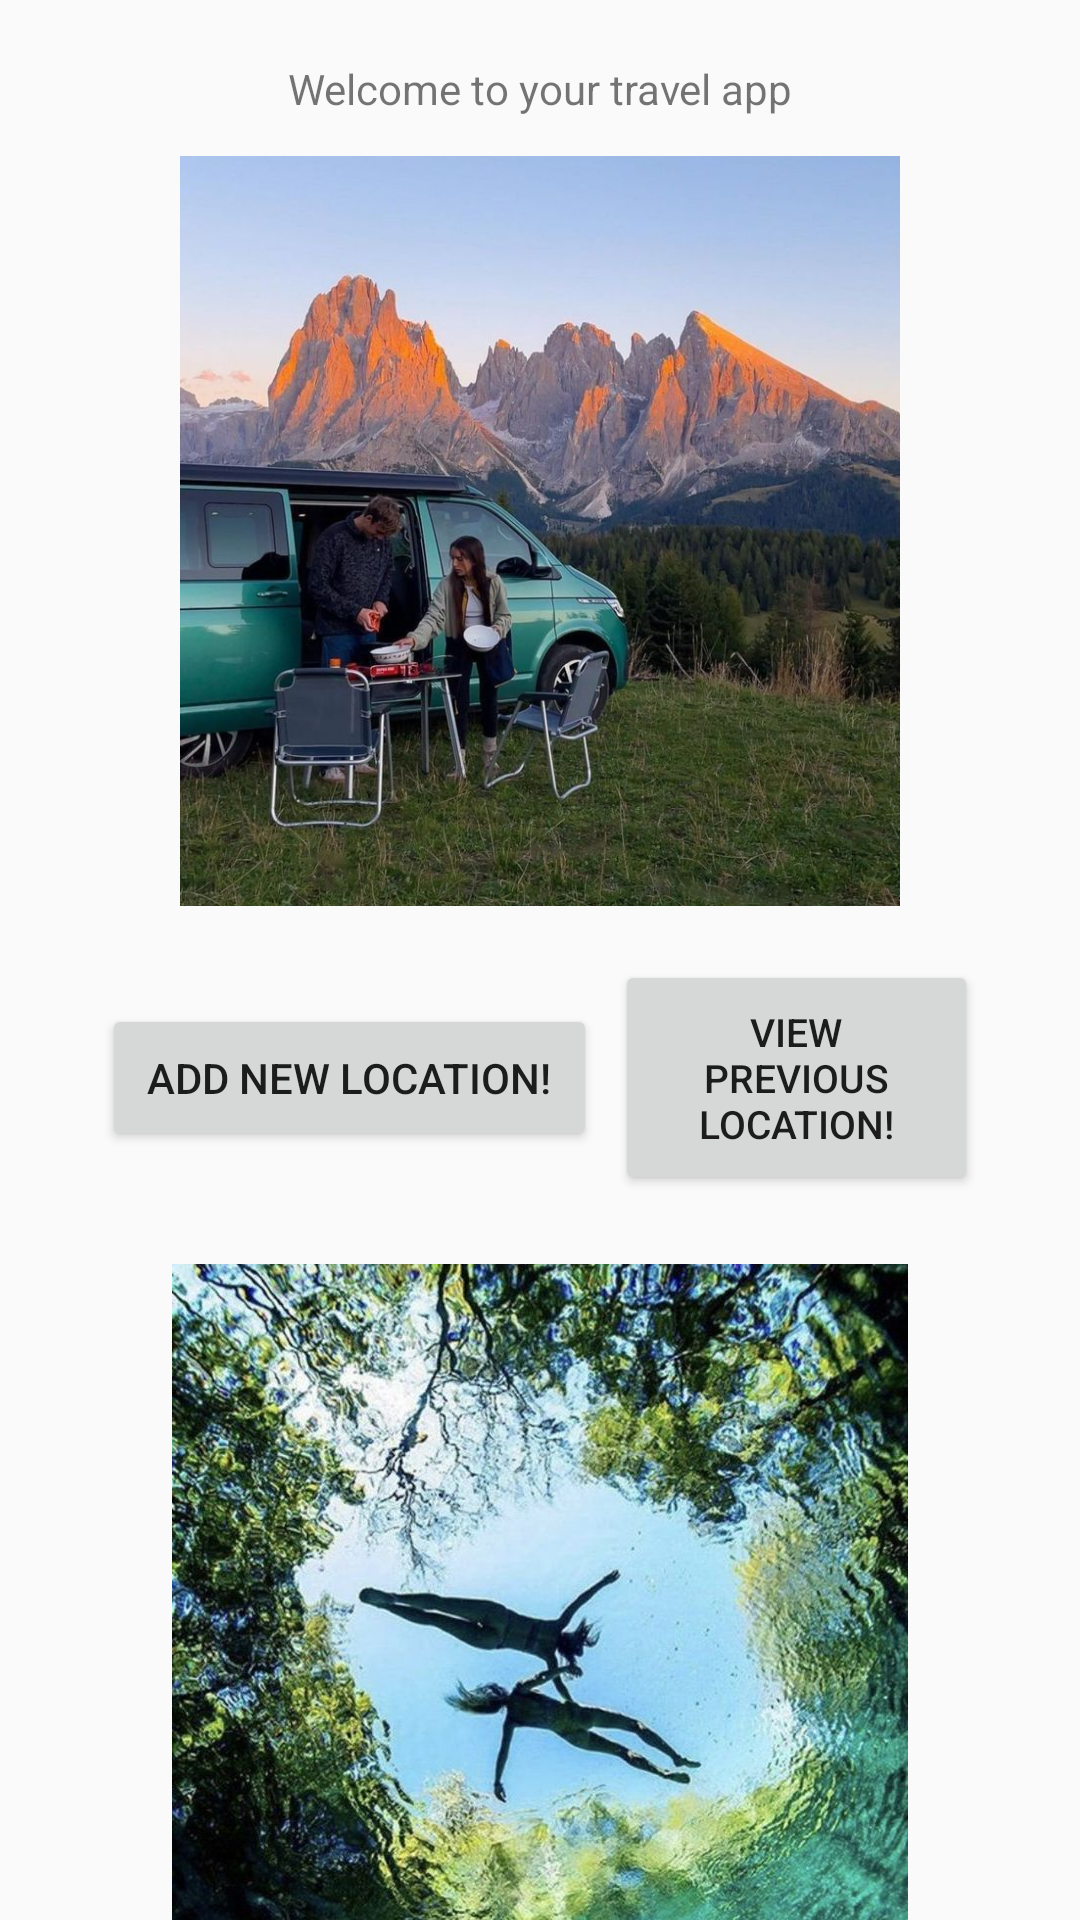

Reconstruct the res/layout file that produces this screen, plus the resources it refers to.
<!-- AndroidManifest.xml: application theme Theme.AppCompat.Light -->
<!-- res/layout/activity_main.xml -->
<?xml version="1.0" encoding="utf-8"?>
<LinearLayout xmlns:android="http://schemas.android.com/apk/res/android"
    android:layout_width="match_parent"
    android:layout_height="match_parent"
    xmlns:app="http://schemas.android.com/apk/res-auto"
    android:paddingLeft="16dp"
    android:paddingRight="16dp"
    android:orientation="vertical">

    <TextView
        android:layout_width="match_parent"
        android:layout_height="wrap_content"
        android:gravity="center"
        android:layout_marginTop="20dp"
        android:text="@string/welcome_message"/>

    <ImageView
        android:id="@+id/image_camp"
        android:layout_width="250dp"
        android:layout_height="250dp"
        android:layout_gravity="center"
        android:layout_marginTop="13dp"
        android:padding="5dp"
        android:src="@drawable/travel"
        android:scaleType="centerCrop"/>


    <LinearLayout
        android:layout_width="match_parent"
        android:layout_height="wrap_content"
        android:orientation="horizontal"
        android:layout_margin="5dp"
        android:padding="10dp">
        <Button
            android:id="@+id/next_page"
            android:layout_width="wrap_content"
            android:layout_height="wrap_content"
            android:layout_gravity="center"
            app:cornerRadius="5dp"
            android:layout_marginTop="20dp"
            android:padding="15dp"
            android:layout_margin="3dp"
            android:text="@string/button_add_message"
            android:onClick="nextPage"/>
        <Button
            android:id="@+id/saved_button"
            android:layout_width="wrap_content"
            android:layout_height="wrap_content"
            android:layout_gravity="center"
            app:cornerRadius="5dp"
            android:layout_marginTop="20dp"
            android:padding="15dp"
            android:layout_margin="3dp"
            android:text="@string/button_saved_message"
            android:textSize="13sp"
            android:onClick="savedPage"/>

    </LinearLayout>
    <ImageView
        android:id="@+id/imageView"
        android:layout_width="250dp"
        android:layout_height="250dp"
        android:layout_gravity="center"
        android:padding="5dp"
        android:src="@drawable/swimming"
        android:scaleType="centerCrop"/>

</LinearLayout>
<!-- resources referenced by this layout -->
<resources>
  <!-- drawable swimming: jpg bitmap (drawable, 132673 bytes) -->
  <!-- drawable travel: jpg bitmap (drawable, 115161 bytes) -->
  <string name="button_add_message">Add new location!</string>
  <string name="button_saved_message">View previous location!</string>
  <string name="welcome_message">Welcome to your travel app</string>
</resources>
